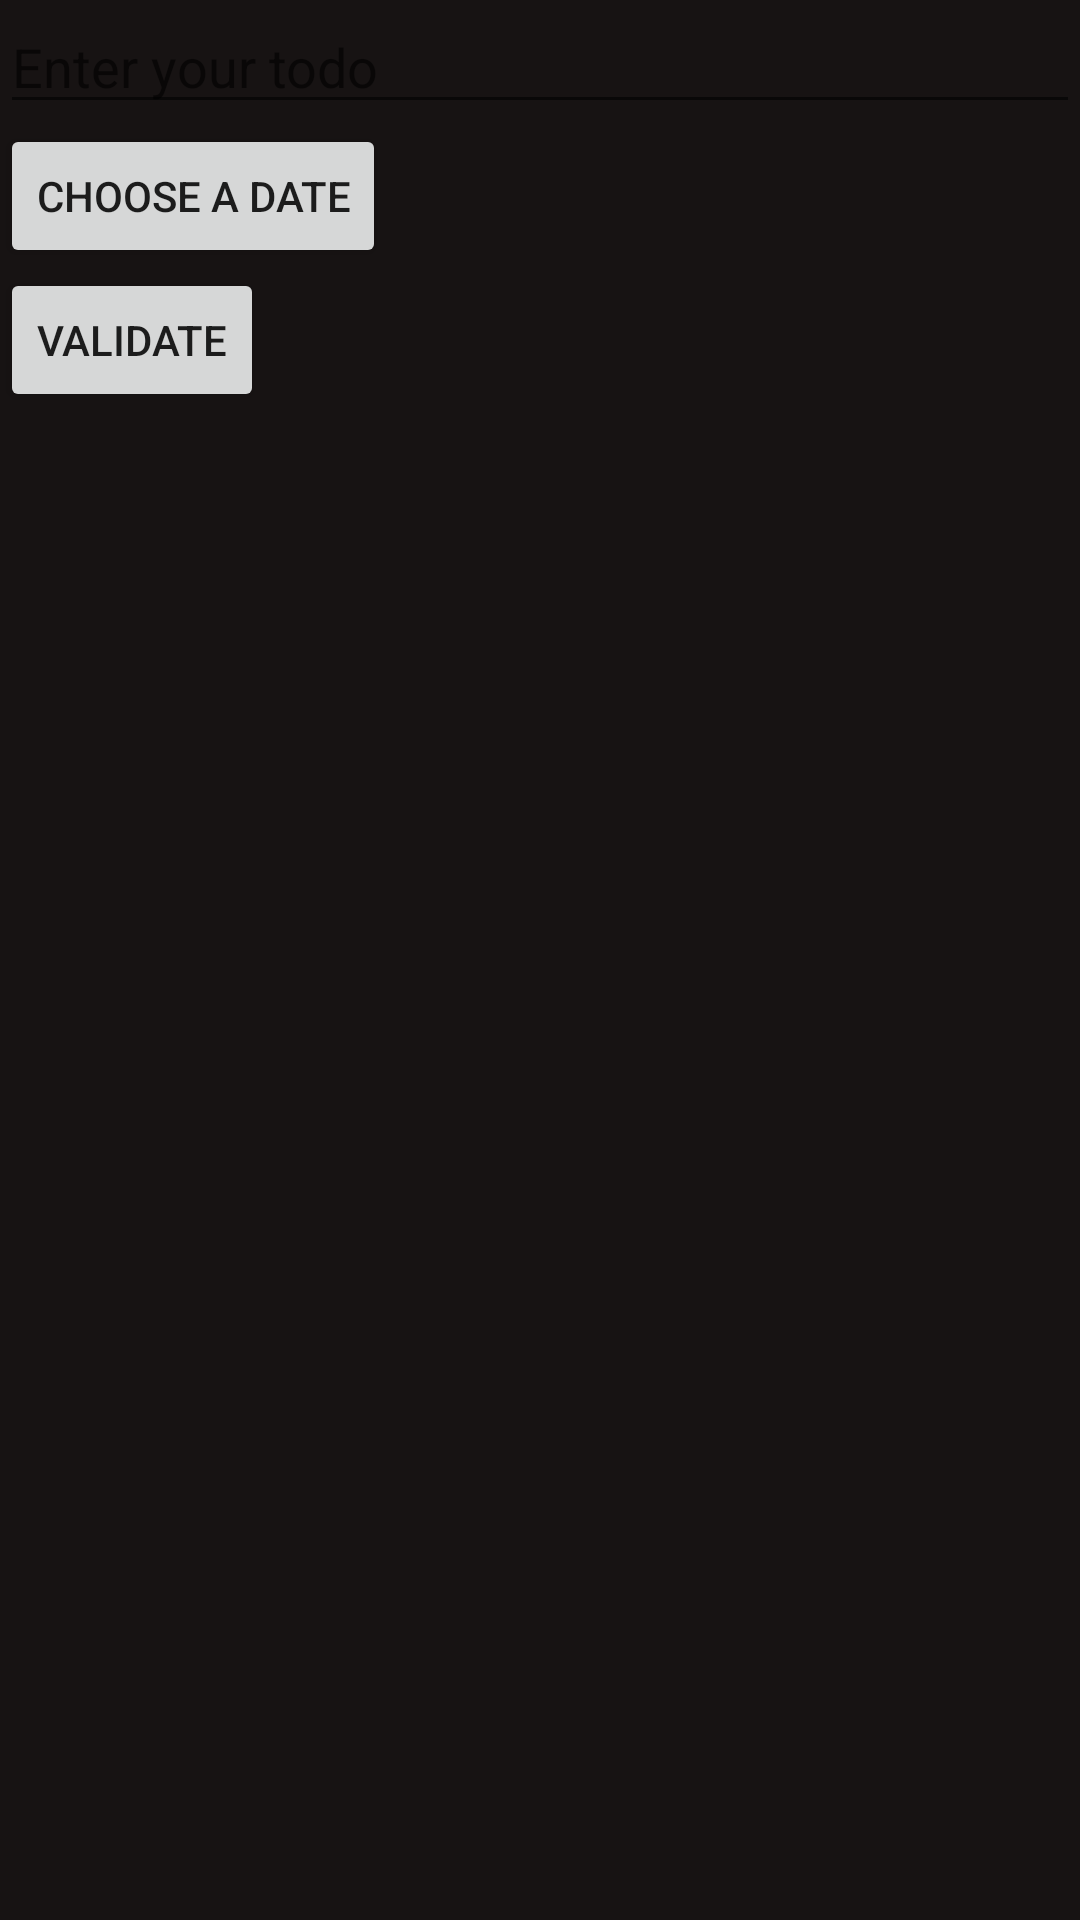

Write the Android layout XML for this screen, with the resource values it uses.
<!-- AndroidManifest.xml: application theme Theme.ToDoList -->
<!-- res/layout/fragment_add_todo.xml -->
<?xml version="1.0" encoding="utf-8"?>
<LinearLayout xmlns:android="http://schemas.android.com/apk/res/android"
    android:layout_width="match_parent"
    android:layout_height="match_parent"
    android:orientation="vertical">

    <EditText
        android:id="@+id/editTextTodo"
        android:layout_width="match_parent"
        android:layout_height="wrap_content"
        android:hint="Enter your todo" />

    <Button
        android:id="@+id/buttonDate"
        android:layout_width="wrap_content"
        android:layout_height="wrap_content"
        android:text="Choose a date" />

    <Button
        android:id="@+id/buttonValidate"
        android:layout_width="wrap_content"
        android:layout_height="wrap_content"
        android:text="Validate" />

</LinearLayout>
<!-- resources referenced by this layout -->
<resources>
  <style name="Theme.ToDoList" parent="Theme.AppCompat.Light.NoActionBar">
          <item name="android:windowBackground">@color/black</item>
      </style>
  <color name="black">#171313</color>
</resources>
